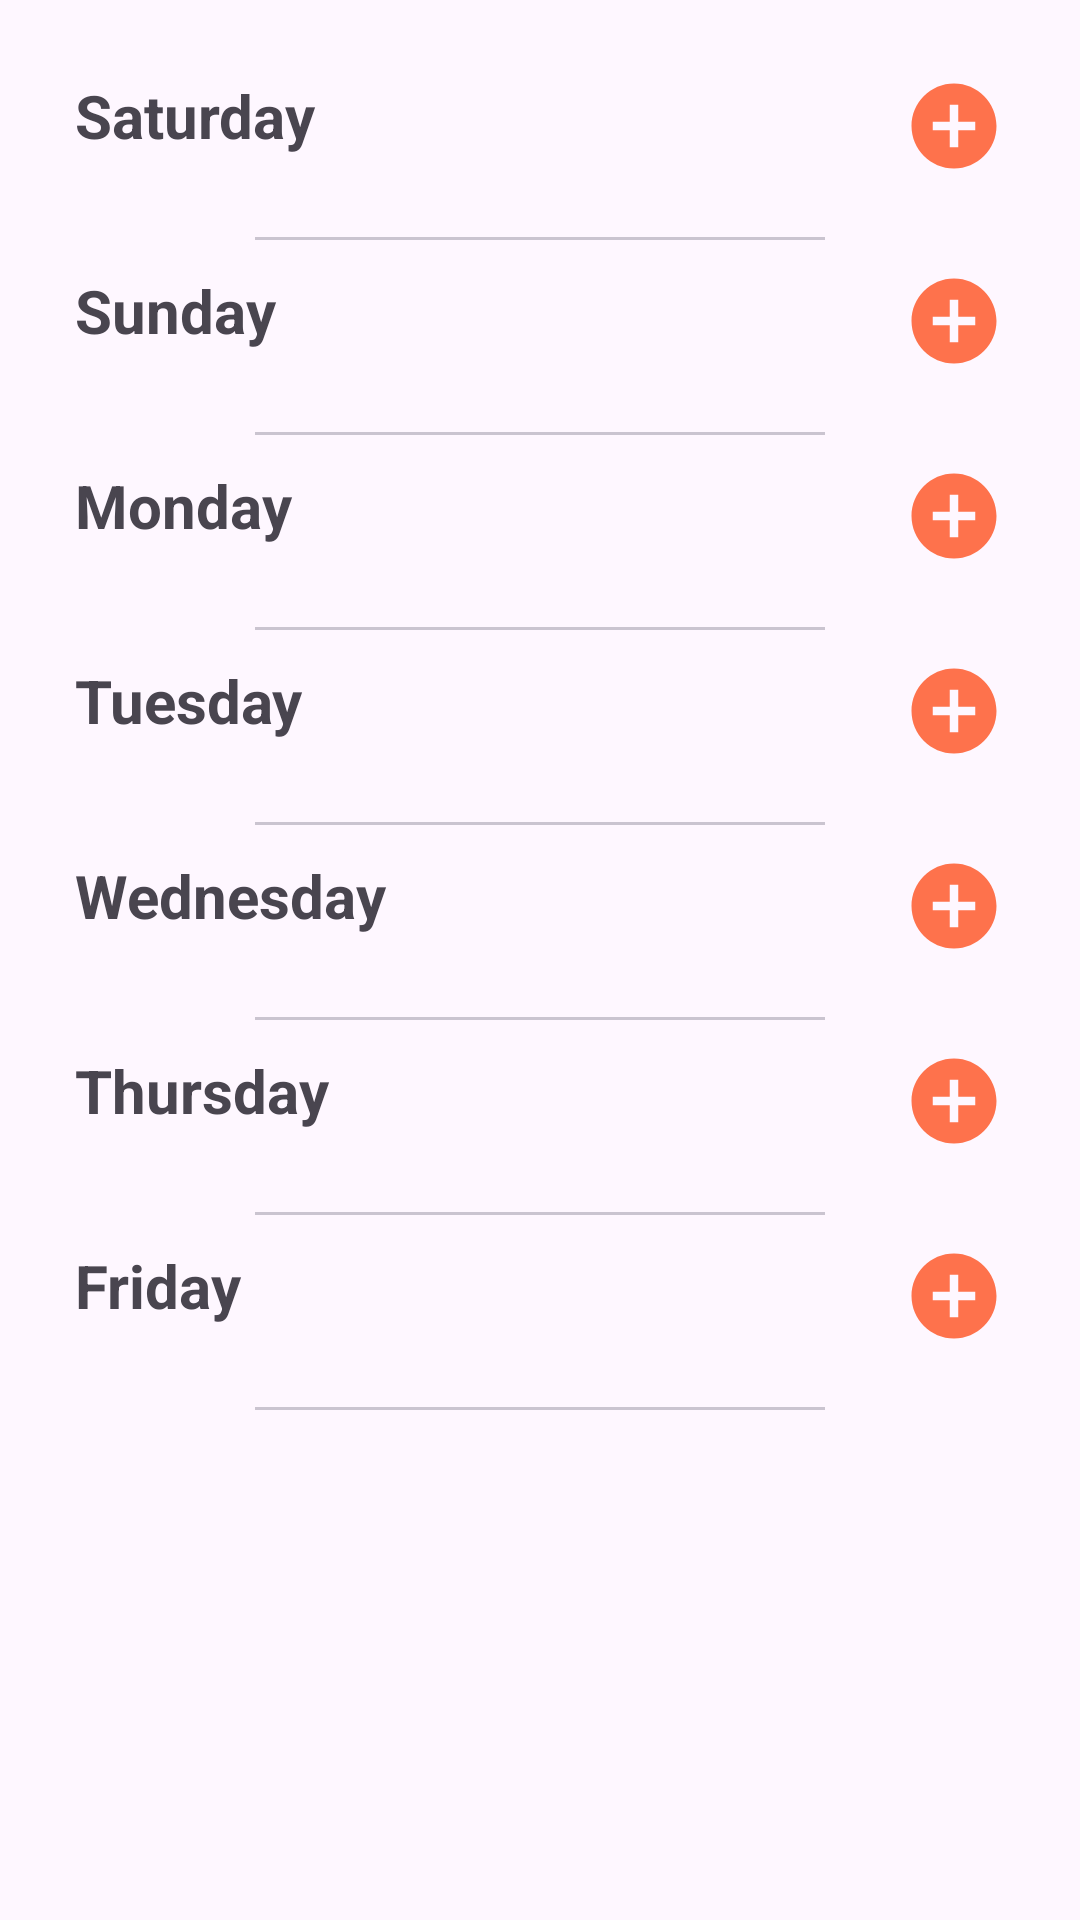

Layout XML and referenced resources for this Android screen:
<!-- AndroidManifest.xml: application theme Theme.FoodPlanner -->
<!-- res/layout/fragment_plan.xml -->
<?xml version="1.0" encoding="utf-8"?>
<androidx.constraintlayout.widget.ConstraintLayout xmlns:android="http://schemas.android.com/apk/res/android"
    xmlns:app="http://schemas.android.com/apk/res-auto"
    xmlns:tools="http://schemas.android.com/tools"
    android:layout_width="match_parent"
    android:layout_height="match_parent"
    android:orientation="vertical"
    tools:context=".Plan.View.PlanFragment" >

    <ScrollView
        android:layout_width="match_parent"
        android:layout_height="match_parent"
        app:layout_constraintBottom_toBottomOf="parent"
        app:layout_constraintEnd_toEndOf="parent"
        app:layout_constraintStart_toStartOf="parent"
        app:layout_constraintTop_toTopOf="parent" >

        <LinearLayout
            android:id="@+id/layout"
            android:layout_width="match_parent"
            android:layout_height="wrap_content"
            android:orientation="vertical"
            android:padding="15dp">

            <TextView
                android:id="@+id/tv_Saturday"
                android:layout_width="match_parent"
                android:layout_height="wrap_content"
                android:text="Saturday"
                android:drawableRight="@drawable/add_ic"
                android:padding="10dp"
                android:textSize="20sp"
                android:textStyle="bold"

                />

            <TextView
                android:id="@+id/Saturday"
                android:layout_width="match_parent"
                android:layout_height="wrap_content"
                android:gravity="center"
                android:textSize="20sp"
                android:textStyle="bold|italic"
                android:visibility="gone" />


            <com.google.android.material.divider.MaterialDivider
                android:id="@+id/divider"
                android:layout_width="match_parent"
                android:layout_height="wrap_content"
                android:layout_marginTop="10dp"
                android:layout_marginRight="70dp"
                android:layout_marginLeft="70dp"

                />

            <TextView
                android:id="@+id/tv_Sunday"
                android:layout_height="wrap_content"
                android:layout_width="match_parent"
                android:text="Sunday"
                android:drawableRight="@drawable/add_ic"
                android:padding="10dp"
                android:textSize="20sp"
                android:textStyle="bold"

                />

            <TextView
                android:id="@+id/Sunday"
                android:layout_width="match_parent"
                android:layout_height="wrap_content"
                android:gravity="center"
                android:textSize="20sp"
                android:textStyle="bold|italic"
                android:visibility="gone" />

            <com.google.android.material.divider.MaterialDivider
                android:id="@+id/divider2"
                android:layout_width="match_parent"
                android:layout_height="wrap_content"
                android:layout_marginTop="10dp"
                android:layout_marginRight="70dp"
                android:layout_marginLeft="70dp"

                />

            <TextView
                android:id="@+id/tv_Monday"
                android:layout_height="wrap_content"
                android:text="Monday"
                android:layout_width="match_parent"
                android:padding="10dp"
                android:drawableRight="@drawable/add_ic"
                android:textSize="20sp"
                android:textStyle="bold"
                />

            <TextView
                android:id="@+id/Monday"
                android:layout_width="match_parent"
                android:layout_height="wrap_content"
                android:gravity="center"
                android:textSize="20sp"
                android:textStyle="bold|italic"
                android:visibility="gone" />

            <com.google.android.material.divider.MaterialDivider
                android:id="@+id/divider3"
                android:layout_width="match_parent"
                android:layout_height="wrap_content"
                android:layout_marginTop="10dp"
                android:layout_marginRight="70dp"
                android:layout_marginLeft="70dp"

                />

            <TextView
                android:id="@+id/tv_Tuesday"
                android:layout_width="match_parent"
                android:layout_height="wrap_content"
                android:text="Tuesday"
                android:drawableRight="@drawable/add_ic"
                android:padding="10dp"
                android:textSize="20sp"
                android:textStyle="bold"
                />

            <TextView
                android:id="@+id/Tuesday"
                android:layout_width="match_parent"
                android:layout_height="wrap_content"
                android:gravity="center"
                android:textSize="20sp"
                android:textStyle="bold|italic"
                android:visibility="gone" />

            <com.google.android.material.divider.MaterialDivider
                android:id="@+id/divider4"
                android:layout_width="match_parent"
                android:layout_height="wrap_content"
                android:layout_marginTop="10dp"
                android:layout_marginRight="70dp"
                android:layout_marginLeft="70dp"

                />

            <TextView
                android:id="@+id/tv_Wednesday"
                android:layout_height="wrap_content"
                android:text="Wednesday"
                android:layout_width="match_parent"
                android:padding="10dp"
                android:drawableRight="@drawable/add_ic"
                android:textSize="20sp"
                android:textStyle="bold"
                />

            <TextView
                android:id="@+id/Wednesday"
                android:layout_width="match_parent"
                android:layout_height="wrap_content"
                android:gravity="center"
                android:textSize="20sp"
                android:textStyle="bold|italic"
                android:visibility="gone" />

            <com.google.android.material.divider.MaterialDivider
                android:id="@+id/divider5"
                android:layout_width="match_parent"
                android:layout_height="wrap_content"
                android:layout_marginTop="10dp"
                android:layout_marginRight="70dp"
                android:layout_marginLeft="70dp"

                />

            <TextView
                android:id="@+id/tv_Thursday"
                android:layout_height="wrap_content"
                android:text="Thursday"
                android:layout_width="match_parent"
                android:padding="10dp"
                android:drawableRight="@drawable/add_ic"
                android:textSize="20sp"
                android:textStyle="bold"
                />

            <TextView
                android:id="@+id/Thursday"
                android:layout_width="match_parent"
                android:layout_height="wrap_content"
                android:gravity="center"
                android:textSize="20sp"
                android:textStyle="bold|italic"
                android:visibility="gone" />

            <com.google.android.material.divider.MaterialDivider
                android:id="@+id/divider6"
                android:layout_width="match_parent"
                android:layout_height="wrap_content"
                android:layout_marginTop="10dp"
                android:layout_marginRight="70dp"
                android:layout_marginLeft="70dp"

                />

            <TextView
                android:id="@+id/tv_Friday"
                android:layout_height="wrap_content"
                android:text="Friday"
                android:layout_width="match_parent"
                android:padding="10dp"
                android:drawableRight="@drawable/add_ic"
                android:textSize="20sp"
                android:textStyle="bold"
                />

            <TextView
                android:id="@+id/Friday"
                android:layout_width="match_parent"
                android:layout_height="wrap_content"
                android:gravity="center"
                android:textSize="20sp"
                android:textStyle="bold|italic"
                android:visibility="gone" />

            <com.google.android.material.divider.MaterialDivider
                android:id="@+id/divider7"
                android:layout_width="match_parent"
                android:layout_height="wrap_content"
                android:layout_marginTop="10dp"
                android:layout_marginRight="70dp"
                android:layout_marginLeft="70dp"

                />


        </LinearLayout>
    </ScrollView>
</androidx.constraintlayout.widget.ConstraintLayout>
<!-- resources referenced by this layout -->
<resources>
  <!-- drawable add_ic (drawable) -->
  <vector android:height="34dp" android:tint="@color/backgroundColor"
      android:viewportHeight="24" android:viewportWidth="24"
      android:width="34dp" xmlns:android="http://schemas.android.com/apk/res/android">
      <path android:fillColor="@android:color/white" android:pathData="M12,2C6.48,2 2,6.48 2,12s4.48,10 10,10 10,-4.48 10,-10S17.52,2 12,2zM17,13h-4v4h-2v-4L7,13v-2h4L11,7h2v4h4v2z"/>
  </vector>
  <style name="Theme.FoodPlanner" parent="Base.Theme.FoodPlanner" />
  <color name="backgroundColor">#FE724C</color>
  <style name="Base.Theme.FoodPlanner" parent="Theme.Material3.DayNight.NoActionBar">
          
          
          <item name="android:statusBarColor">#E64A19</item>
      </style>
</resources>
